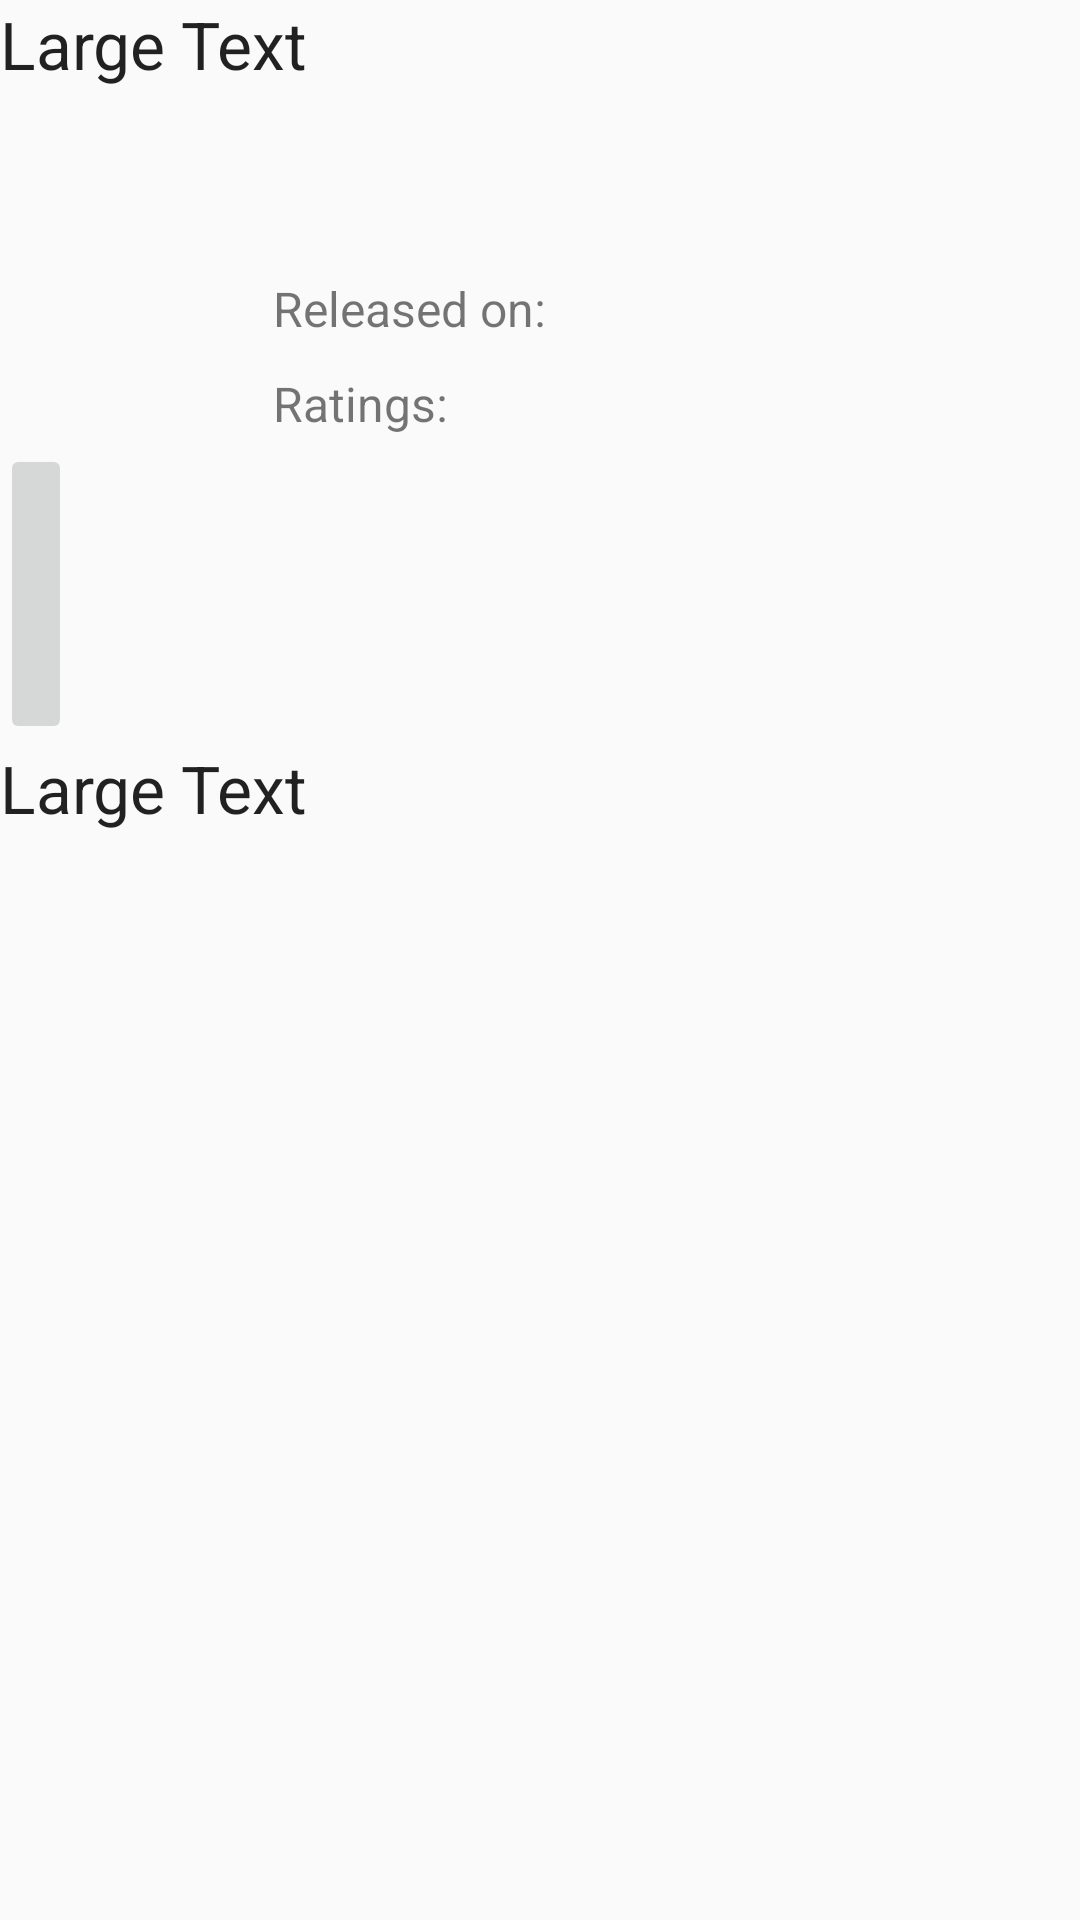

Reconstruct the res/layout file that produces this screen, plus the resources it refers to.
<!-- AndroidManifest.xml: application theme AppTheme -->
<!-- res/layout/fragment_movie_detail.xml -->
<RelativeLayout xmlns:android="http://schemas.android.com/apk/res/android"
    xmlns:tools="http://schemas.android.com/tools" android:layout_width="match_parent"
    android:layout_height="match_parent"
    tools:context="com.amit.spotifystreamer.MovieDetailFragment">

    <TextView
        android:layout_width="match_parent"
        android:layout_height="92dp"
        android:textAppearance="?android:attr/textAppearanceLarge"
        android:text="Large Text"
        android:id="@+id/textViewMovieTitle"
        android:layout_gravity="center_horizontal|top" />
    <RelativeLayout
        android:layout_width="match_parent"
        android:layout_height="wrap_content"
        android:layout_below="@+id/textViewMovieTitle"
        android:id="@+id/layoutMovieDetails">
    <ImageButton
        android:layout_width="wrap_content"
        android:layout_height="100dp"
        android:id="@+id/imageButton"
        android:layout_alignParentLeft="true"
        android:layout_alignParentStart="true"
        android:layout_marginTop="56dp" />

    <LinearLayout
        android:orientation="vertical"
        android:layout_width="match_parent"
        android:layout_height="100dp"
        android:layout_toRightOf="@+id/imageButton"
        android:layout_toEndOf="@+id/imageButton"
        android:layout_marginLeft="67dp"
        android:layout_marginStart="67dp">
        <TextView
            android:layout_width="wrap_content"
            android:layout_height="wrap_content"
            android:id="@+id/release_date"
            android:text="Released on:"
            android:layout_marginBottom="10dp"
            android:textSize="16sp"
            android:textAlignment="center"/>
        <TextView
            android:layout_width="wrap_content"
            android:layout_height="wrap_content"
            android:id="@+id/ratings"
            android:textSize="16sp"
            android:text="Ratings:"/>
    </LinearLayout>
    </RelativeLayout>
    <TextView
        android:layout_width="match_parent"
        android:layout_height="wrap_content"
        android:textAppearance="?android:attr/textAppearanceLarge"
        android:text="Large Text"
        android:id="@+id/textViewSynopsis"
        android:layout_below="@+id/layoutMovieDetails"
        android:layout_gravity="center_horizontal|top" />

</RelativeLayout>
<!-- resources referenced by this layout -->
<resources>
  <style name="AppTheme" parent="Theme.AppCompat.Light.DarkActionBar">
          
          <item name="colorPrimary">@color/colorPrimary</item>
          <item name="colorPrimaryDark">@color/colorPrimaryDark</item>
          <item name="colorAccent">@color/colorAccent</item>
      </style>
  <!-- not gathered from this repository: default colours our renderer supplied (Android Studio template values) -->
  <color name="colorPrimary">#FF6200EE</color>
  <color name="colorPrimaryDark">#FF3700B3</color>
  <color name="colorAccent">#FF03DAC5</color>
</resources>
